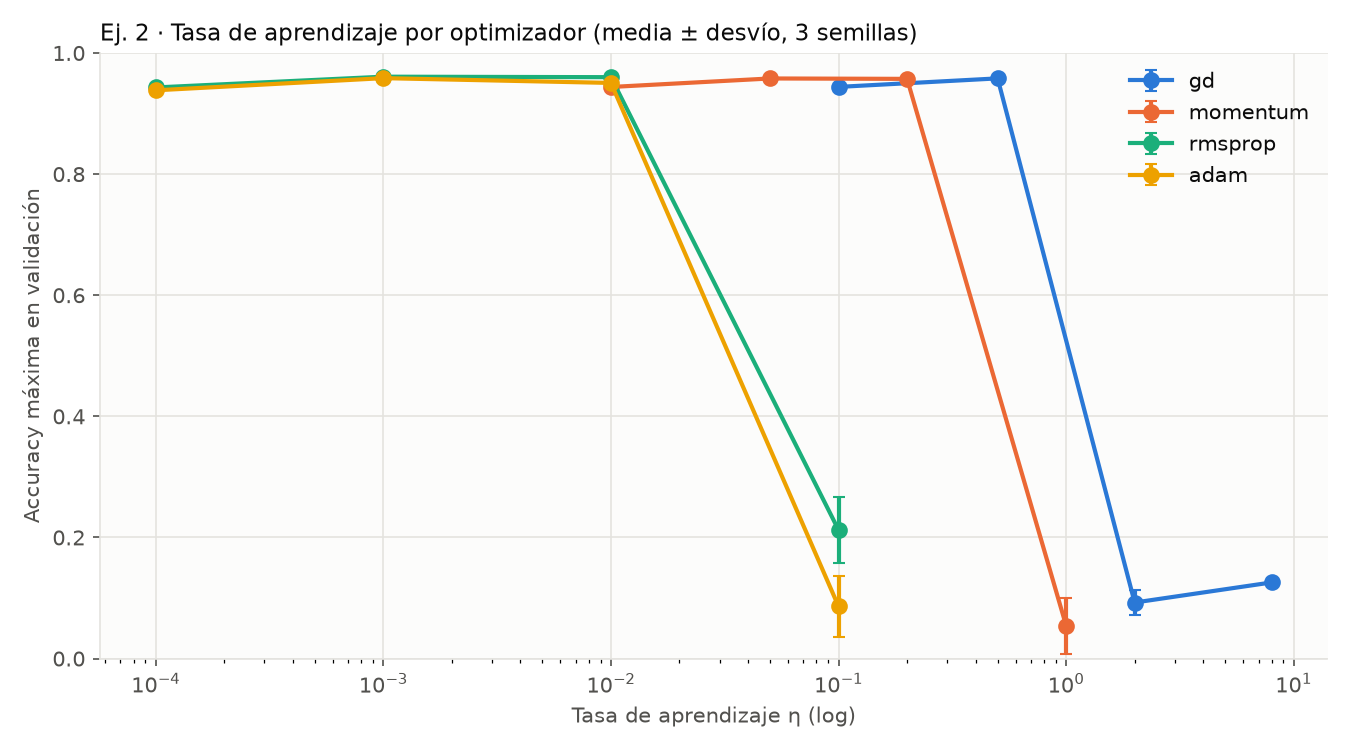

The table this chart was drawn from, first rows:
optimizador, lr, val_acc_max_media, desvio
gd, 0.1, 0.944, 0.0003788
gd, 0.5, 0.9581, 0.001055
gd, 2.0, 0.09254, 0.02105
gd, 8.0, 0.1258, 0.007013
momentum, 0.01, 0.9439, 0.001326
momentum, 0.05, 0.9579, 0.001366
momentum, 0.2, 0.9573, 0.001807
momentum, 1.0, 0.05424, 0.04602
rmsprop, 0.0001, 0.9431, 0.001055
rmsprop, 0.001, 0.9609, 0.001002
rmsprop, 0.01, 0.9601, 0.0008256
rmsprop, 0.1, 0.2124, 0.05445
adam, 0.0001, 0.9384, 0.0007576
adam, 0.001, 0.9585, 0.0008256
adam, 0.01, 0.9506, 0.0009841
adam, 0.1, 0.08611, 0.05013
